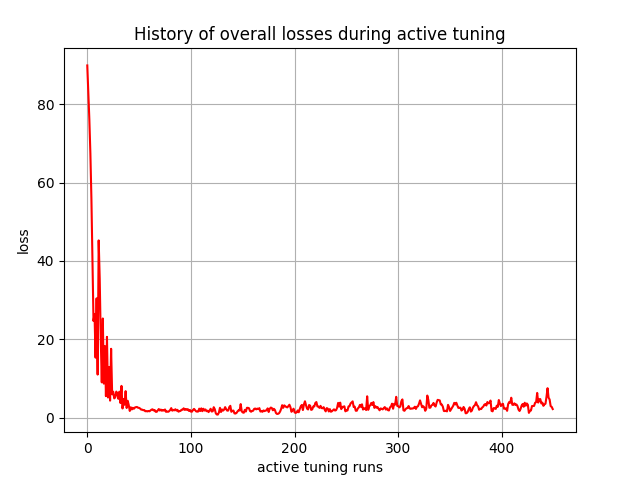

The file beside this chart, header and first rows:
, 0
0, 89.84
1, 83.31
2, 76.1
3, 67.42
4, 55.78
5, 39.51
6, 24.71
7, 26.51
8, 15.36
9, 30.48
10, 11.05
11, 45.25
12, 35.5
13, 20.21
14, 9.065
15, 25.35
16, 8.745
17, 18.32
18, 5.554
19, 20.66
20, 5.209
21, 12.99
22, 4.409
23, 17.62
24, 6
25, 6.688
26, 4.98
27, 5.251
28, 6.713
29, 6.101
30, 4.857
31, 6.69
32, 3.796
33, 8.165
34, 2.411
35, 4.831
36, 3.346
37, 6.823
38, 2.529
39, 4.365
40, 3.297
41, 1.77
42, 2.712
43, 2.161
44, 2.588
45, 2.338
46, 2.669
47, 2.752
48, 2.787
49, 2.592
50, 2.562
51, 2.382
52, 2.107
53, 2.109
54, 1.966
55, 2.002
56, 1.7
57, 1.751
58, 1.651
59, 1.778
... 390 more rows
